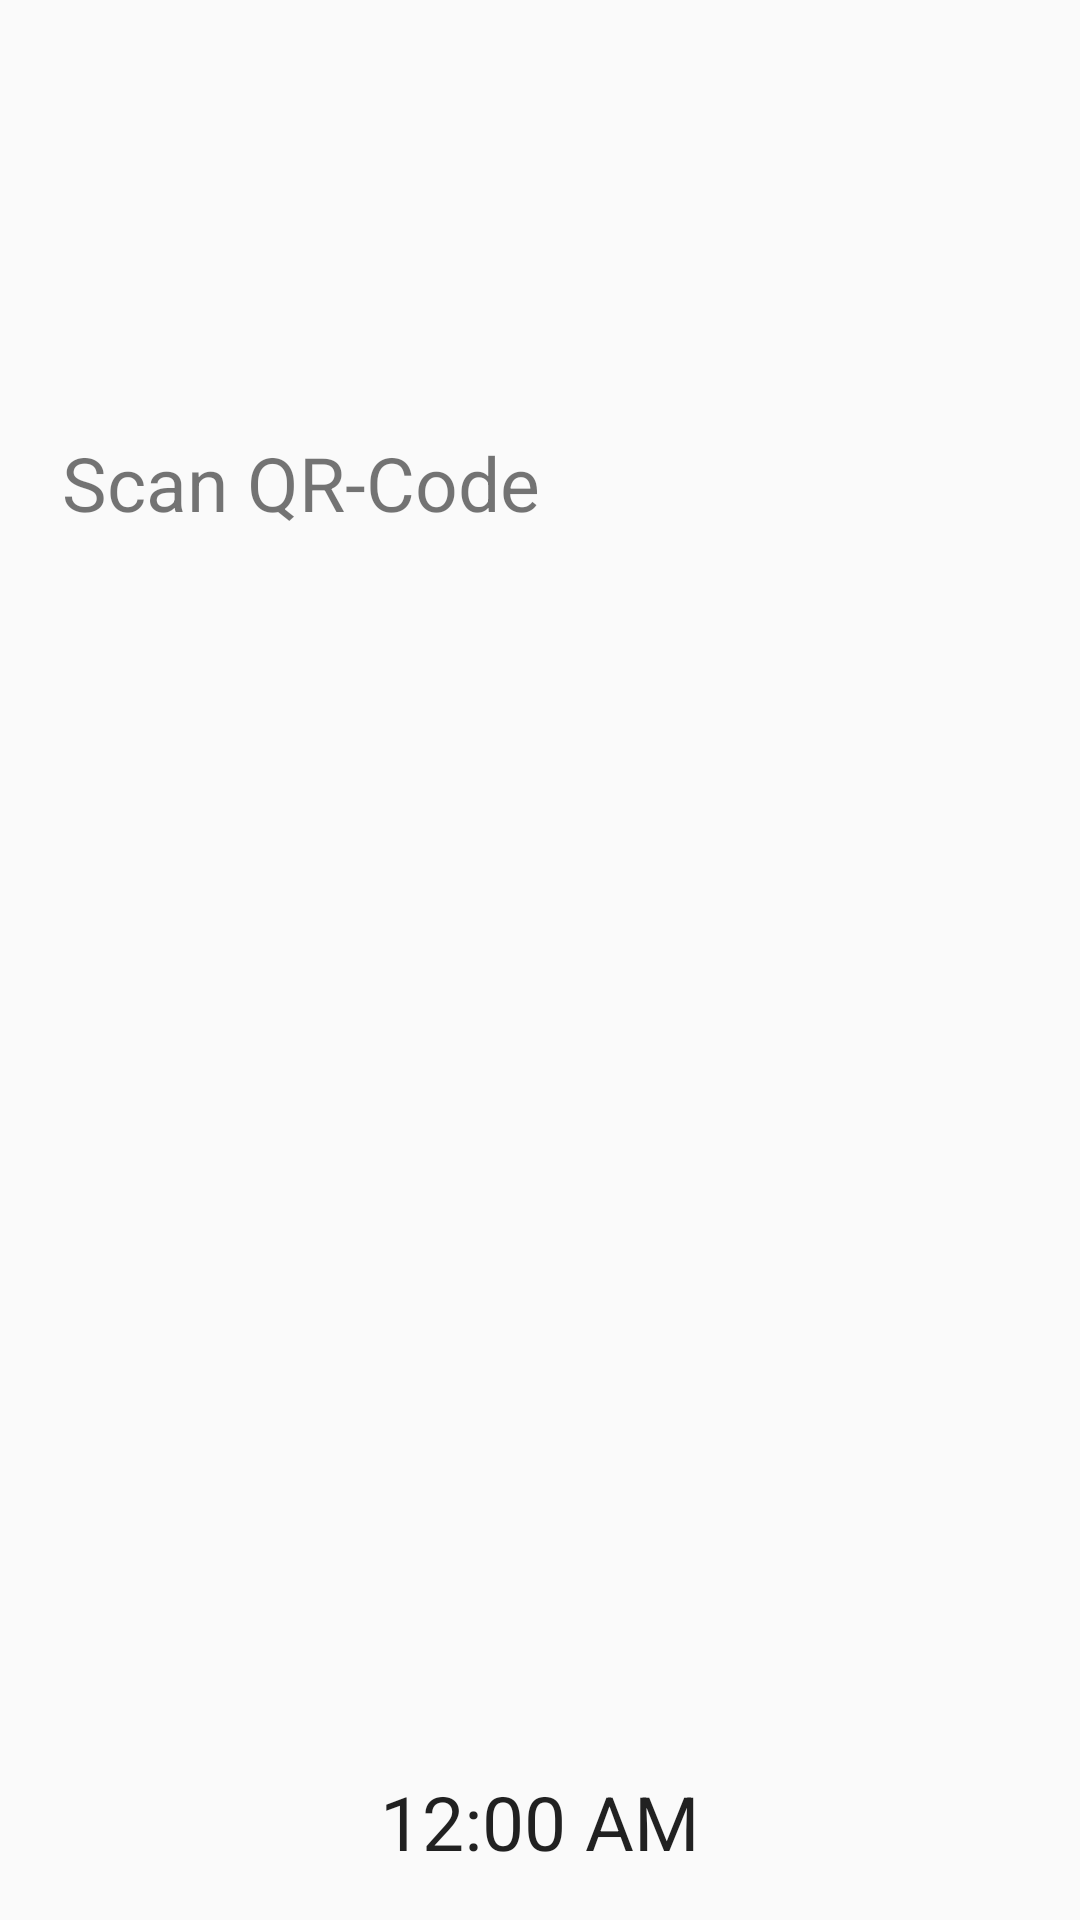

Android layout source for this screen:
<!-- AndroidManifest.xml: application theme AppTheme -->
<!-- res/layout/activity_qrcodegeneration.xml -->
<?xml version="1.0" encoding="utf-8"?>
<RelativeLayout xmlns:android="http://schemas.android.com/apk/res/android"
    xmlns:tools="http://schemas.android.com/tools"
    android:layout_width="match_parent"
    android:layout_height="match_parent"
    android:paddingBottom="@dimen/activity_vertical_margin"
    android:paddingLeft="@dimen/activity_horizontal_margin"
    android:paddingRight="@dimen/activity_horizontal_margin"
    android:paddingTop="@dimen/activity_vertical_margin"
    tools:context="com.delaroystudios.cardview.QRCodegeneration">
    <ImageView
        android:id="@+id/img_result_qr"
        android:layout_width="wrap_content"

        android:layout_height="wrap_content"
        android:layout_alignParentTop="true"
        android:layout_centerHorizontal="true"
        android:layout_marginTop="61dp" />

    <TextView
        android:layout_width="wrap_content"
        android:layout_height="wrap_content"
        android:text="Scan QR-Code"
        android:textSize="25dp"
        android:layout_marginTop="67dp"
        android:layout_below="@+id/img_result_qr"
        android:layout_alignRight="@+id/img_result_qr"
        android:layout_alignEnd="@+id/img_result_qr"
        android:id="@+id/textView" />

    <TextClock
        android:layout_width="wrap_content"
        android:layout_height="wrap_content"
        android:id="@+id/textClock"
        android:textSize="25dp"
        android:layout_alignParentBottom="true"
        android:layout_centerHorizontal="true" />

</RelativeLayout>
<!-- resources referenced by this layout -->
<resources>
  <dimen name="activity_horizontal_margin">16dp</dimen>
  <dimen name="activity_vertical_margin">16dp</dimen>
  <style name="AppTheme" parent="Theme.AppCompat.Light.DarkActionBar">
          
          <item name="colorPrimary">@color/colorPrimary</item>
          <item name="colorPrimaryDark">@color/colorPrimaryDark</item>
          <item name="colorAccent">@color/colorAccent</item>
          <item name="android:windowActionBar">false</item>
          <item name="windowNoTitle">true</item>
      </style>
  <color name="colorPrimary">#1510eb</color>
  <color name="colorPrimaryDark">#1510eb</color>
  <color name="colorAccent">#FF4081</color>
</resources>
